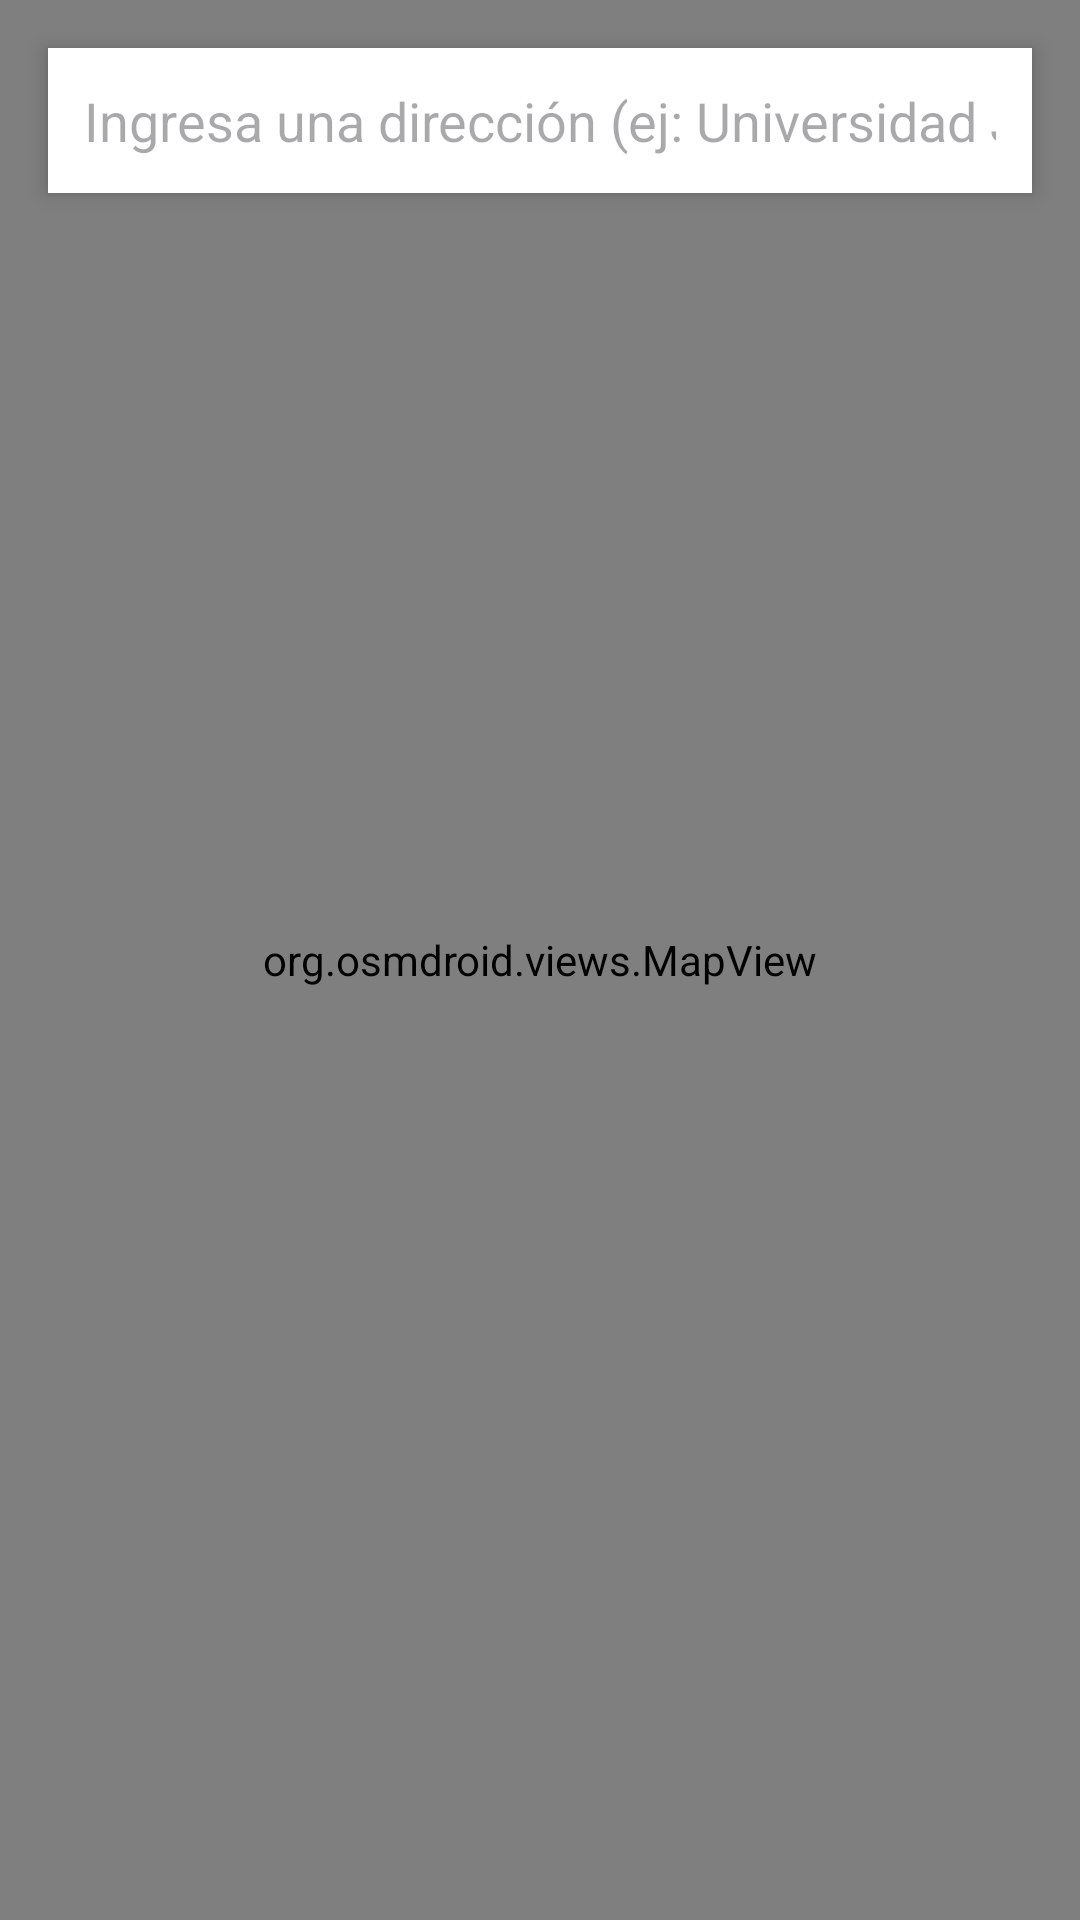

Here is an Android app screen rendered from its layout file. Give the layout XML and the strings, colors and styles it references.
<!-- AndroidManifest.xml: application theme Theme.Taller2Movil -->
<!-- res/layout/activity_mapa.xml -->
<?xml version="1.0" encoding="utf-8"?>
<RelativeLayout xmlns:android="http://schemas.android.com/apk/res/android"
    android:layout_width="match_parent"
    android:layout_height="match_parent">

    <org.osmdroid.views.MapView
        android:id="@+id/mapView"
        android:layout_width="match_parent"
        android:layout_height="match_parent" />

    <EditText
        android:id="@+id/editTextDireccion"
        android:layout_width="match_parent"
        android:layout_height="wrap_content"
        android:layout_margin="16dp"
        android:background="@android:color/white"
        android:hint="Ingresa una dirección (ej: Universidad Javeriana)"
        android:padding="12dp"
        android:singleLine="true"
        android:textColor="@android:color/black"
        android:elevation="4dp" />

</RelativeLayout>
<!-- resources referenced by this layout -->
<resources>
  <style name="Theme.Taller2Movil" parent="Base.Theme.Taller2Movil" />
  <style name="Base.Theme.Taller2Movil" parent="Theme.Material3.DayNight.NoActionBar">
          
          
      </style>
</resources>
